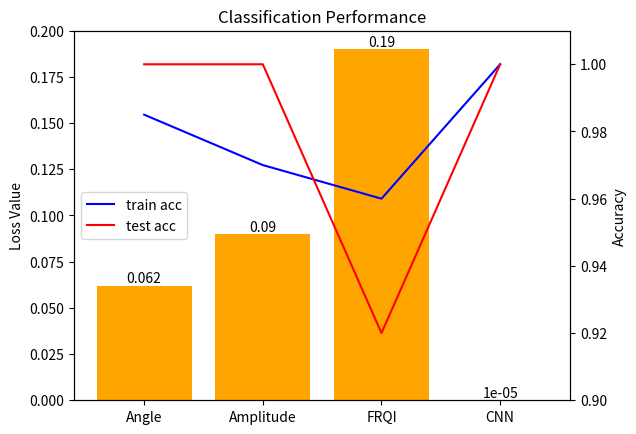

Here is the Python script that generated this plot:
import matplotlib.pyplot as plt


x_data = ('Angle', 'Amplitude', 'FRQI', 'CNN')
train_acc = [0.985,0.97,0.96,1]
test_acc = [1,1,0.92,1]
loss=[0.062,0.09,0.19,0.00001]

# plot
fig, ax = plt.subplots()

ax.bar(x_data,loss,color='orange')
ax.bar_label(ax.containers[0], label_type='edge')
ax.set_ylabel("Loss Value")
ax.set_ylim(0,0.2)
ax.set_title("Classification Performance")
# ax2.set_zorder(0)
#
ax2=ax.twinx()
lns1 = ax2.plot(x_data, train_acc, '-', label = 'train acc',color='b')
lns2 = ax2.plot(x_data, test_acc, '-', label = 'test acc',color='r')
lns = lns1+lns2
labs = [l.get_label() for l in lns]
ax2.legend(lns, labs, loc='center left')
ax2.set_ylabel("Accuracy")
ax2.set_ylim(0.9, 1.01)
# ax.set_zorder(1)
#
plt.show()
fig.savefig("performance.png")